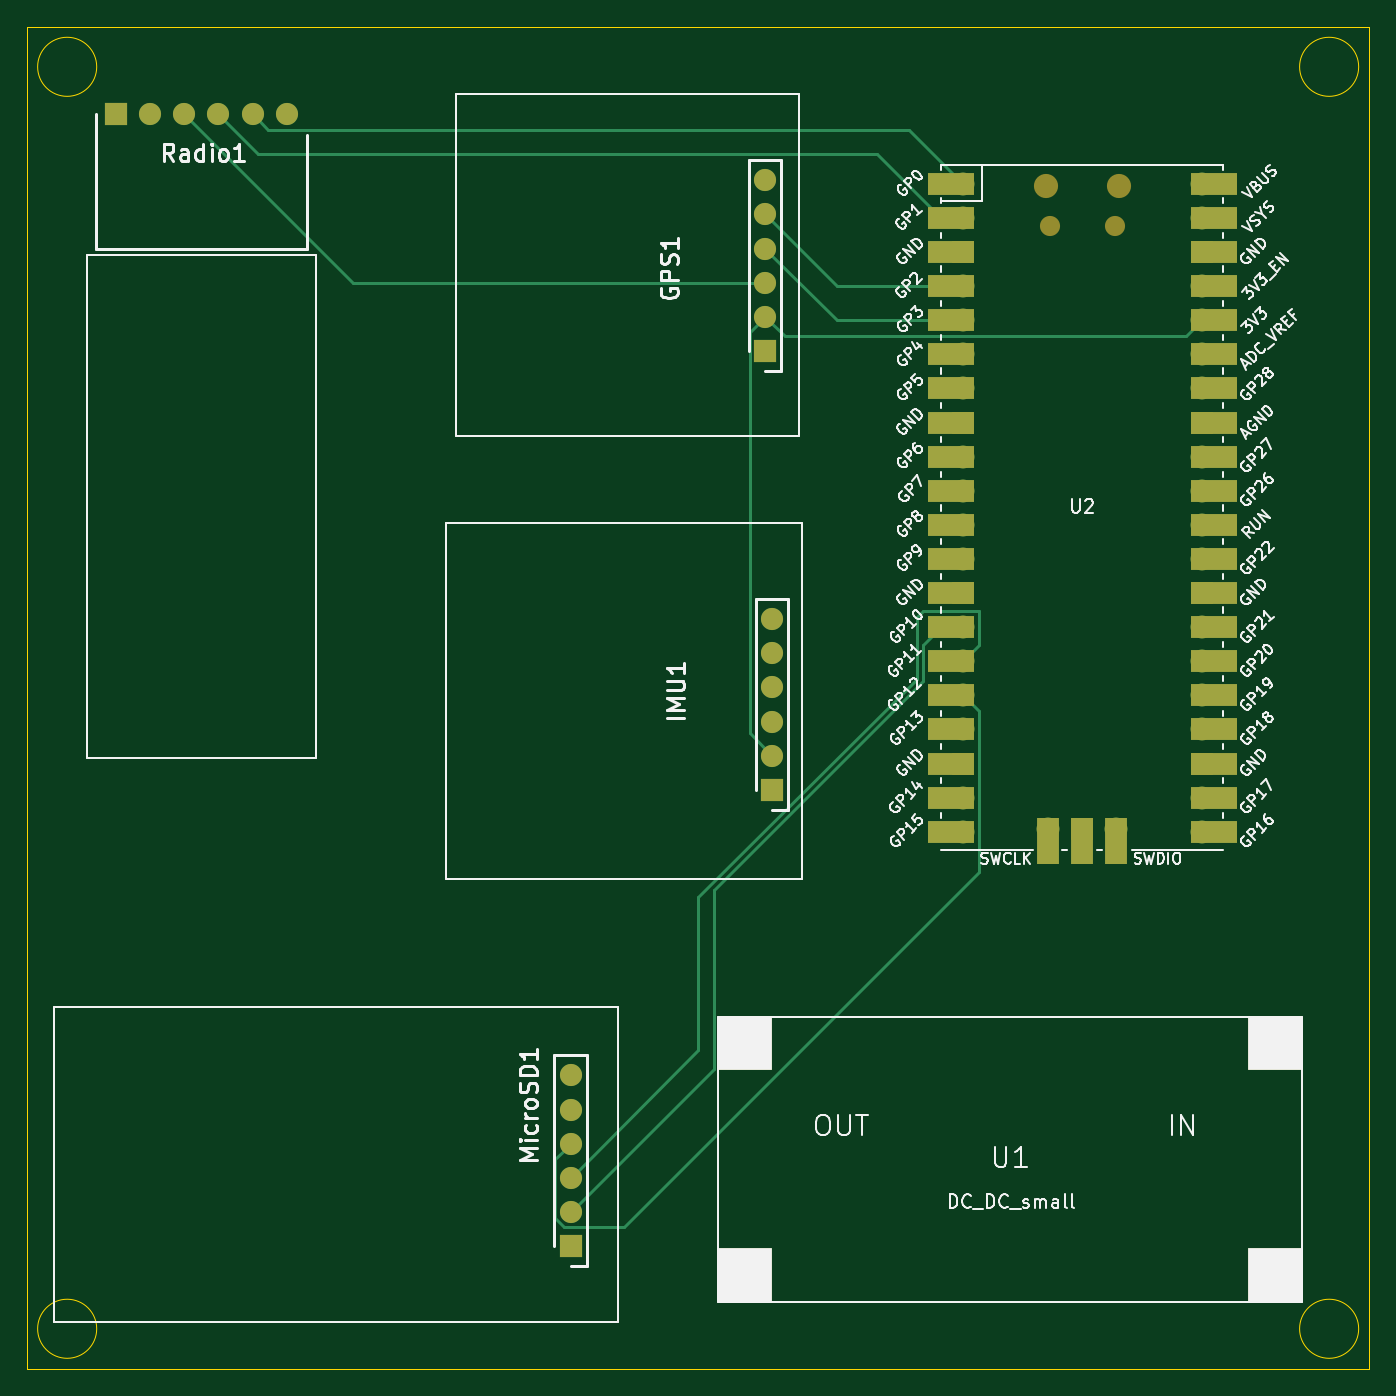
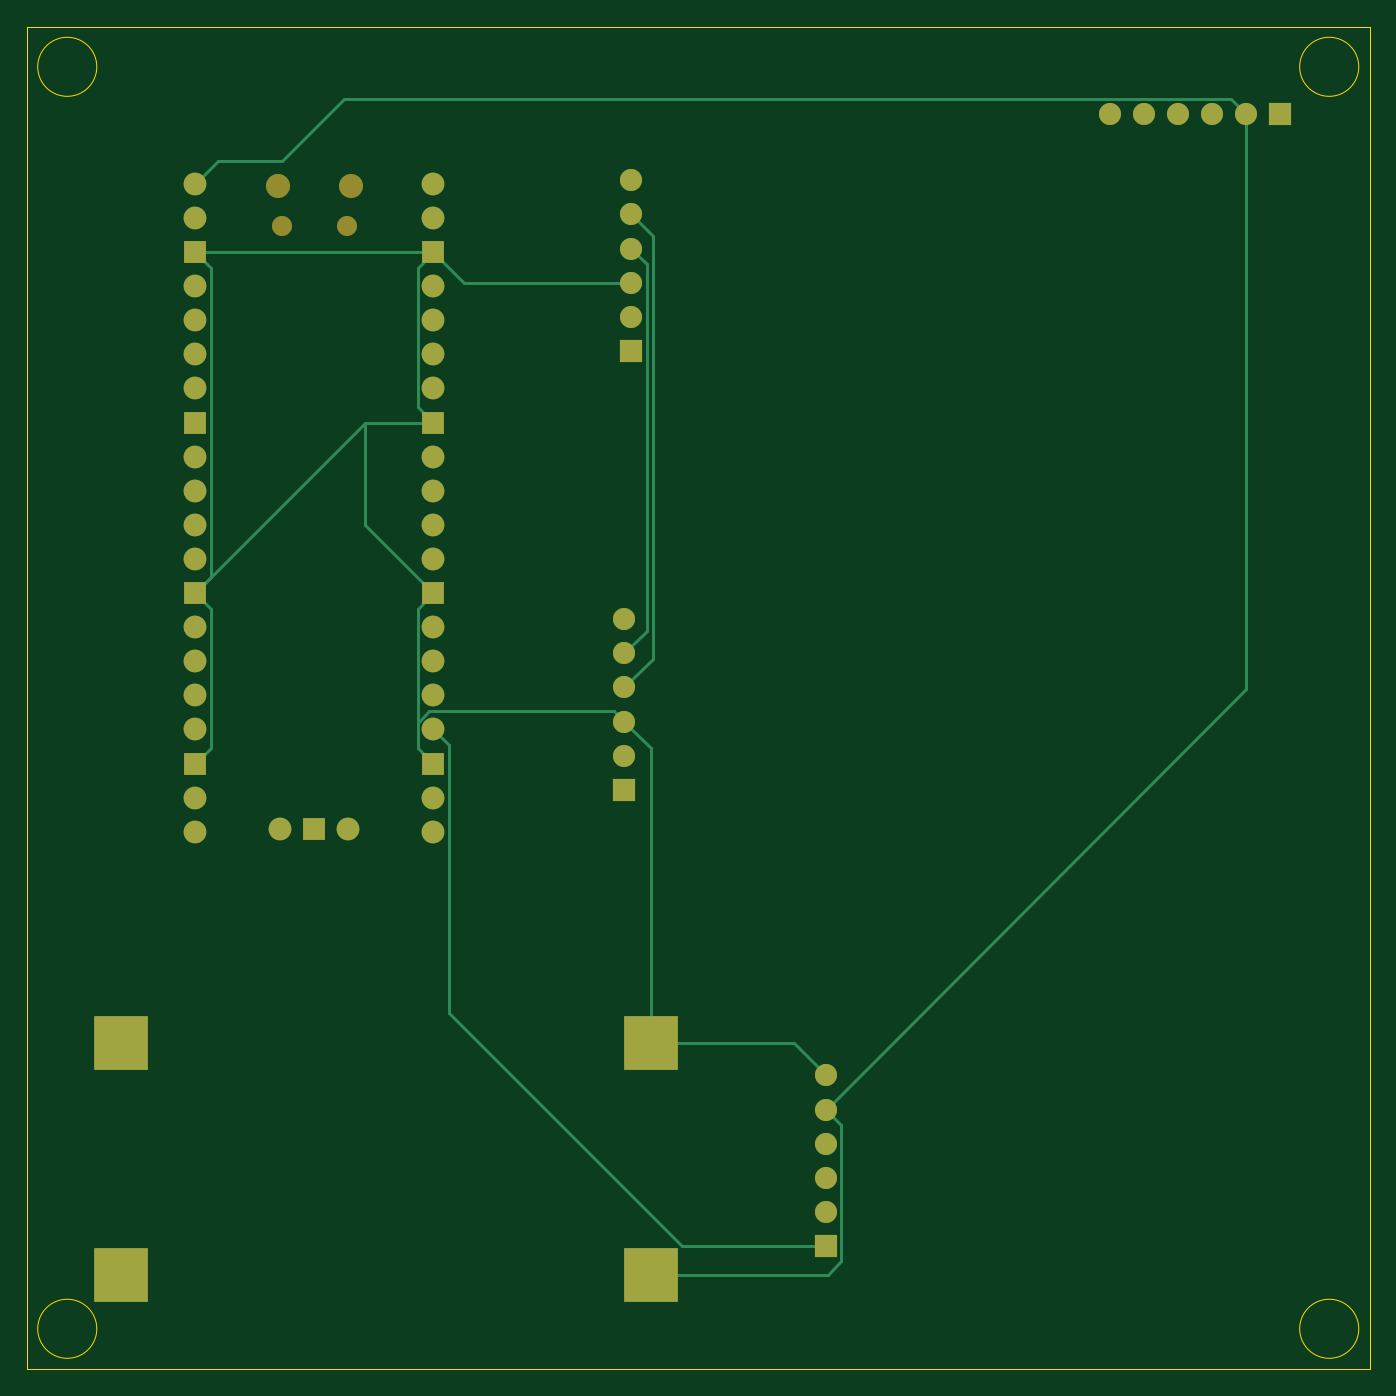
Circuit board: 9 layer files. Board 100.0 x 100.0 mm.
- bottom_copper: PCB_Layout-B_Cu.gbr (8803 bytes)
- bottom_mask: PCB_Layout-B_Mask.gbr (2805 bytes)
- paste: PCB_Layout-B_Paste.gbr (457 bytes)
- bottom_silk: PCB_Layout-B_Silkscreen.gbr (458 bytes)
- outline: PCB_Layout-Edge_Cuts.gbr (999 bytes)
- top_copper: PCB_Layout-F_Cu.gbr (10034 bytes)
- top_mask: PCB_Layout-F_Mask.gbr (4271 bytes)
- paste: PCB_Layout-F_Paste.gbr (457 bytes)
- top_silk: PCB_Layout-F_Silkscreen.gbr (111037 bytes)

=== bottom_copper: PCB_Layout-B_Cu.gbr (8803 bytes, source omitted) ===
=== bottom_mask: PCB_Layout-B_Mask.gbr ===
%TF.GenerationSoftware,KiCad,Pcbnew,(7.0.0)*%
%TF.CreationDate,2023-04-17T20:28:16-05:00*%
%TF.ProjectId,PCB_Layout,5043425f-4c61-4796-9f75-742e6b696361,rev?*%
%TF.SameCoordinates,Original*%
%TF.FileFunction,Soldermask,Bot*%
%TF.FilePolarity,Negative*%
%FSLAX46Y46*%
G04 Gerber Fmt 4.6, Leading zero omitted, Abs format (unit mm)*
G04 Created by KiCad (PCBNEW (7.0.0)) date 2023-04-17 20:28:16*
%MOMM*%
%LPD*%
G01*
G04 APERTURE LIST*
%ADD10R,1.650000X1.650000*%
%ADD11C,1.650000*%
%ADD12R,4.000000X4.000000*%
%ADD13O,1.800000X1.800000*%
%ADD14O,1.500000X1.500000*%
%ADD15O,1.700000X1.700000*%
%ADD16R,1.700000X1.700000*%
G04 APERTURE END LIST*
D10*
%TO.C,MicroSD1*%
X145499999Y-125829999D03*
D11*
X145500000Y-123290000D03*
X145500000Y-120750000D03*
X145500000Y-118210000D03*
X145500000Y-115670000D03*
X145500000Y-113130000D03*
%TD*%
D10*
%TO.C,IMU1*%
X160499999Y-91849999D03*
D11*
X160500000Y-89310000D03*
X160500000Y-86770000D03*
X160500000Y-84230000D03*
X160500000Y-81690000D03*
X160500000Y-79150000D03*
%TD*%
D12*
%TO.C,U1*%
X197999999Y-127999999D03*
X197999999Y-110749999D03*
X158499999Y-127999999D03*
X158499999Y-110749999D03*
%TD*%
D10*
%TO.C,Radio1*%
X111649999Y-41522499D03*
D11*
X114190000Y-41522500D03*
X116730000Y-41522500D03*
X119270000Y-41522500D03*
X121810000Y-41522500D03*
X124350000Y-41522500D03*
%TD*%
D13*
%TO.C,U2*%
X180884999Y-46849999D03*
D14*
X181184999Y-49879999D03*
X186034999Y-49879999D03*
D13*
X186334999Y-46849999D03*
D15*
X174719999Y-46719999D03*
X174719999Y-49259999D03*
D16*
X174719999Y-51799999D03*
D15*
X174719999Y-54339999D03*
X174719999Y-56879999D03*
X174719999Y-59419999D03*
X174719999Y-61959999D03*
D16*
X174719999Y-64499999D03*
D15*
X174719999Y-67039999D03*
X174719999Y-69579999D03*
X174719999Y-72119999D03*
X174719999Y-74659999D03*
D16*
X174719999Y-77199999D03*
D15*
X174719999Y-79739999D03*
X174719999Y-82279999D03*
X174719999Y-84819999D03*
X174719999Y-87359999D03*
D16*
X174719999Y-89899999D03*
D15*
X174719999Y-92439999D03*
X174719999Y-94979999D03*
X192499999Y-94979999D03*
X192499999Y-92439999D03*
D16*
X192499999Y-89899999D03*
D15*
X192499999Y-87359999D03*
X192499999Y-84819999D03*
X192499999Y-82279999D03*
X192499999Y-79739999D03*
D16*
X192499999Y-77199999D03*
D15*
X192499999Y-74659999D03*
X192499999Y-72119999D03*
X192499999Y-69579999D03*
X192499999Y-67039999D03*
D16*
X192499999Y-64499999D03*
D15*
X192499999Y-61959999D03*
X192499999Y-59419999D03*
X192499999Y-56879999D03*
X192499999Y-54339999D03*
D16*
X192499999Y-51799999D03*
D15*
X192499999Y-49259999D03*
X192499999Y-46719999D03*
X181069999Y-94749999D03*
D16*
X183609999Y-94749999D03*
D15*
X186149999Y-94749999D03*
%TD*%
D10*
%TO.C,GPS1*%
X159999999Y-59159999D03*
D11*
X160000000Y-56620000D03*
X160000000Y-54080000D03*
X160000000Y-51540000D03*
X160000000Y-49000000D03*
X160000000Y-46460000D03*
%TD*%
M02*

=== paste: PCB_Layout-B_Paste.gbr ===
%TF.GenerationSoftware,KiCad,Pcbnew,(7.0.0)*%
%TF.CreationDate,2023-04-17T20:28:16-05:00*%
%TF.ProjectId,PCB_Layout,5043425f-4c61-4796-9f75-742e6b696361,rev?*%
%TF.SameCoordinates,Original*%
%TF.FileFunction,Paste,Bot*%
%TF.FilePolarity,Positive*%
%FSLAX46Y46*%
G04 Gerber Fmt 4.6, Leading zero omitted, Abs format (unit mm)*
G04 Created by KiCad (PCBNEW (7.0.0)) date 2023-04-17 20:28:16*
%MOMM*%
%LPD*%
G01*
G04 APERTURE LIST*
G04 APERTURE END LIST*
M02*

=== bottom_silk: PCB_Layout-B_Silkscreen.gbr ===
%TF.GenerationSoftware,KiCad,Pcbnew,(7.0.0)*%
%TF.CreationDate,2023-04-17T20:28:16-05:00*%
%TF.ProjectId,PCB_Layout,5043425f-4c61-4796-9f75-742e6b696361,rev?*%
%TF.SameCoordinates,Original*%
%TF.FileFunction,Legend,Bot*%
%TF.FilePolarity,Positive*%
%FSLAX46Y46*%
G04 Gerber Fmt 4.6, Leading zero omitted, Abs format (unit mm)*
G04 Created by KiCad (PCBNEW (7.0.0)) date 2023-04-17 20:28:16*
%MOMM*%
%LPD*%
G01*
G04 APERTURE LIST*
G04 APERTURE END LIST*
M02*

=== outline: PCB_Layout-Edge_Cuts.gbr ===
%TF.GenerationSoftware,KiCad,Pcbnew,(7.0.0)*%
%TF.CreationDate,2023-04-17T20:28:16-05:00*%
%TF.ProjectId,PCB_Layout,5043425f-4c61-4796-9f75-742e6b696361,rev?*%
%TF.SameCoordinates,Original*%
%TF.FileFunction,Profile,NP*%
%FSLAX46Y46*%
G04 Gerber Fmt 4.6, Leading zero omitted, Abs format (unit mm)*
G04 Created by KiCad (PCBNEW (7.0.0)) date 2023-04-17 20:28:16*
%MOMM*%
%LPD*%
G01*
G04 APERTURE LIST*
%TA.AperFunction,Profile*%
%ADD10C,0.100000*%
%TD*%
G04 APERTURE END LIST*
D10*
X110200000Y-132000000D02*
G75*
G03*
X110200000Y-132000000I-2200000J0D01*
G01*
X105000000Y-35000000D02*
X205000000Y-35000000D01*
X205000000Y-35000000D02*
X205000000Y-135000000D01*
X205000000Y-135000000D02*
X105000000Y-135000000D01*
X105000000Y-135000000D02*
X105000000Y-35000000D01*
X110200000Y-38000000D02*
G75*
G03*
X110200000Y-38000000I-2200000J0D01*
G01*
X204200000Y-38000000D02*
G75*
G03*
X204200000Y-38000000I-2200000J0D01*
G01*
X204200000Y-132000000D02*
G75*
G03*
X204200000Y-132000000I-2200000J0D01*
G01*
M02*

=== top_copper: PCB_Layout-F_Cu.gbr (10034 bytes, source omitted) ===
=== top_mask: PCB_Layout-F_Mask.gbr ===
%TF.GenerationSoftware,KiCad,Pcbnew,(7.0.0)*%
%TF.CreationDate,2023-04-17T20:28:16-05:00*%
%TF.ProjectId,PCB_Layout,5043425f-4c61-4796-9f75-742e6b696361,rev?*%
%TF.SameCoordinates,Original*%
%TF.FileFunction,Soldermask,Top*%
%TF.FilePolarity,Negative*%
%FSLAX46Y46*%
G04 Gerber Fmt 4.6, Leading zero omitted, Abs format (unit mm)*
G04 Created by KiCad (PCBNEW (7.0.0)) date 2023-04-17 20:28:16*
%MOMM*%
%LPD*%
G01*
G04 APERTURE LIST*
%ADD10R,1.650000X1.650000*%
%ADD11C,1.650000*%
%ADD12R,4.000000X4.000000*%
%ADD13O,1.800000X1.800000*%
%ADD14O,1.500000X1.500000*%
%ADD15O,1.700000X1.700000*%
%ADD16R,3.500000X1.700000*%
%ADD17R,1.700000X1.700000*%
%ADD18R,1.700000X3.500000*%
G04 APERTURE END LIST*
D10*
%TO.C,MicroSD1*%
X145499999Y-125829999D03*
D11*
X145500000Y-123290000D03*
X145500000Y-120750000D03*
X145500000Y-118210000D03*
X145500000Y-115670000D03*
X145500000Y-113130000D03*
%TD*%
D10*
%TO.C,IMU1*%
X160499999Y-91849999D03*
D11*
X160500000Y-89310000D03*
X160500000Y-86770000D03*
X160500000Y-84230000D03*
X160500000Y-81690000D03*
X160500000Y-79150000D03*
%TD*%
D12*
%TO.C,U1*%
X197999999Y-127999999D03*
X197999999Y-110749999D03*
X158499999Y-127999999D03*
X158499999Y-110749999D03*
%TD*%
D10*
%TO.C,Radio1*%
X111649999Y-41522499D03*
D11*
X114190000Y-41522500D03*
X116730000Y-41522500D03*
X119270000Y-41522500D03*
X121810000Y-41522500D03*
X124350000Y-41522500D03*
%TD*%
D13*
%TO.C,U2*%
X180884999Y-46849999D03*
D14*
X181184999Y-49879999D03*
X186034999Y-49879999D03*
D13*
X186334999Y-46849999D03*
D15*
X174719999Y-46719999D03*
D16*
X173819999Y-46719999D03*
D15*
X174719999Y-49259999D03*
D16*
X173819999Y-49259999D03*
D17*
X174719999Y-51799999D03*
D16*
X173819999Y-51799999D03*
D15*
X174719999Y-54339999D03*
D16*
X173819999Y-54339999D03*
D15*
X174719999Y-56879999D03*
D16*
X173819999Y-56879999D03*
D15*
X174719999Y-59419999D03*
D16*
X173819999Y-59419999D03*
D15*
X174719999Y-61959999D03*
D16*
X173819999Y-61959999D03*
D17*
X174719999Y-64499999D03*
D16*
X173819999Y-64499999D03*
D15*
X174719999Y-67039999D03*
D16*
X173819999Y-67039999D03*
D15*
X174719999Y-69579999D03*
D16*
X173819999Y-69579999D03*
D15*
X174719999Y-72119999D03*
D16*
X173819999Y-72119999D03*
D15*
X174719999Y-74659999D03*
D16*
X173819999Y-74659999D03*
D17*
X174719999Y-77199999D03*
D16*
X173819999Y-77199999D03*
D15*
X174719999Y-79739999D03*
D16*
X173819999Y-79739999D03*
D15*
X174719999Y-82279999D03*
D16*
X173819999Y-82279999D03*
D15*
X174719999Y-84819999D03*
D16*
X173819999Y-84819999D03*
D15*
X174719999Y-87359999D03*
D16*
X173819999Y-87359999D03*
D17*
X174719999Y-89899999D03*
D16*
X173819999Y-89899999D03*
D15*
X174719999Y-92439999D03*
D16*
X173819999Y-92439999D03*
D15*
X174719999Y-94979999D03*
D16*
X173819999Y-94979999D03*
D15*
X192499999Y-94979999D03*
D16*
X193399999Y-94979999D03*
D15*
X192499999Y-92439999D03*
D16*
X193399999Y-92439999D03*
D17*
X192499999Y-89899999D03*
D16*
X193399999Y-89899999D03*
D15*
X192499999Y-87359999D03*
D16*
X193399999Y-87359999D03*
D15*
X192499999Y-84819999D03*
D16*
X193399999Y-84819999D03*
D15*
X192499999Y-82279999D03*
D16*
X193399999Y-82279999D03*
D15*
X192499999Y-79739999D03*
D16*
X193399999Y-79739999D03*
D17*
X192499999Y-77199999D03*
D16*
X193399999Y-77199999D03*
D15*
X192499999Y-74659999D03*
D16*
X193399999Y-74659999D03*
D15*
X192499999Y-72119999D03*
D16*
X193399999Y-72119999D03*
D15*
X192499999Y-69579999D03*
D16*
X193399999Y-69579999D03*
D15*
X192499999Y-67039999D03*
D16*
X193399999Y-67039999D03*
D17*
X192499999Y-64499999D03*
D16*
X193399999Y-64499999D03*
D15*
X192499999Y-61959999D03*
D16*
X193399999Y-61959999D03*
D15*
X192499999Y-59419999D03*
D16*
X193399999Y-59419999D03*
D15*
X192499999Y-56879999D03*
D16*
X193399999Y-56879999D03*
D15*
X192499999Y-54339999D03*
D16*
X193399999Y-54339999D03*
D17*
X192499999Y-51799999D03*
D16*
X193399999Y-51799999D03*
D15*
X192499999Y-49259999D03*
D16*
X193399999Y-49259999D03*
D15*
X192499999Y-46719999D03*
D16*
X193399999Y-46719999D03*
D15*
X181069999Y-94749999D03*
D18*
X181069999Y-95649999D03*
D17*
X183609999Y-94749999D03*
D18*
X183609999Y-95649999D03*
D15*
X186149999Y-94749999D03*
D18*
X186149999Y-95649999D03*
%TD*%
D10*
%TO.C,GPS1*%
X159999999Y-59159999D03*
D11*
X160000000Y-56620000D03*
X160000000Y-54080000D03*
X160000000Y-51540000D03*
X160000000Y-49000000D03*
X160000000Y-46460000D03*
%TD*%
M02*

=== paste: PCB_Layout-F_Paste.gbr ===
%TF.GenerationSoftware,KiCad,Pcbnew,(7.0.0)*%
%TF.CreationDate,2023-04-17T20:28:16-05:00*%
%TF.ProjectId,PCB_Layout,5043425f-4c61-4796-9f75-742e6b696361,rev?*%
%TF.SameCoordinates,Original*%
%TF.FileFunction,Paste,Top*%
%TF.FilePolarity,Positive*%
%FSLAX46Y46*%
G04 Gerber Fmt 4.6, Leading zero omitted, Abs format (unit mm)*
G04 Created by KiCad (PCBNEW (7.0.0)) date 2023-04-17 20:28:16*
%MOMM*%
%LPD*%
G01*
G04 APERTURE LIST*
G04 APERTURE END LIST*
M02*

=== top_silk: PCB_Layout-F_Silkscreen.gbr (111037 bytes, source omitted) ===
